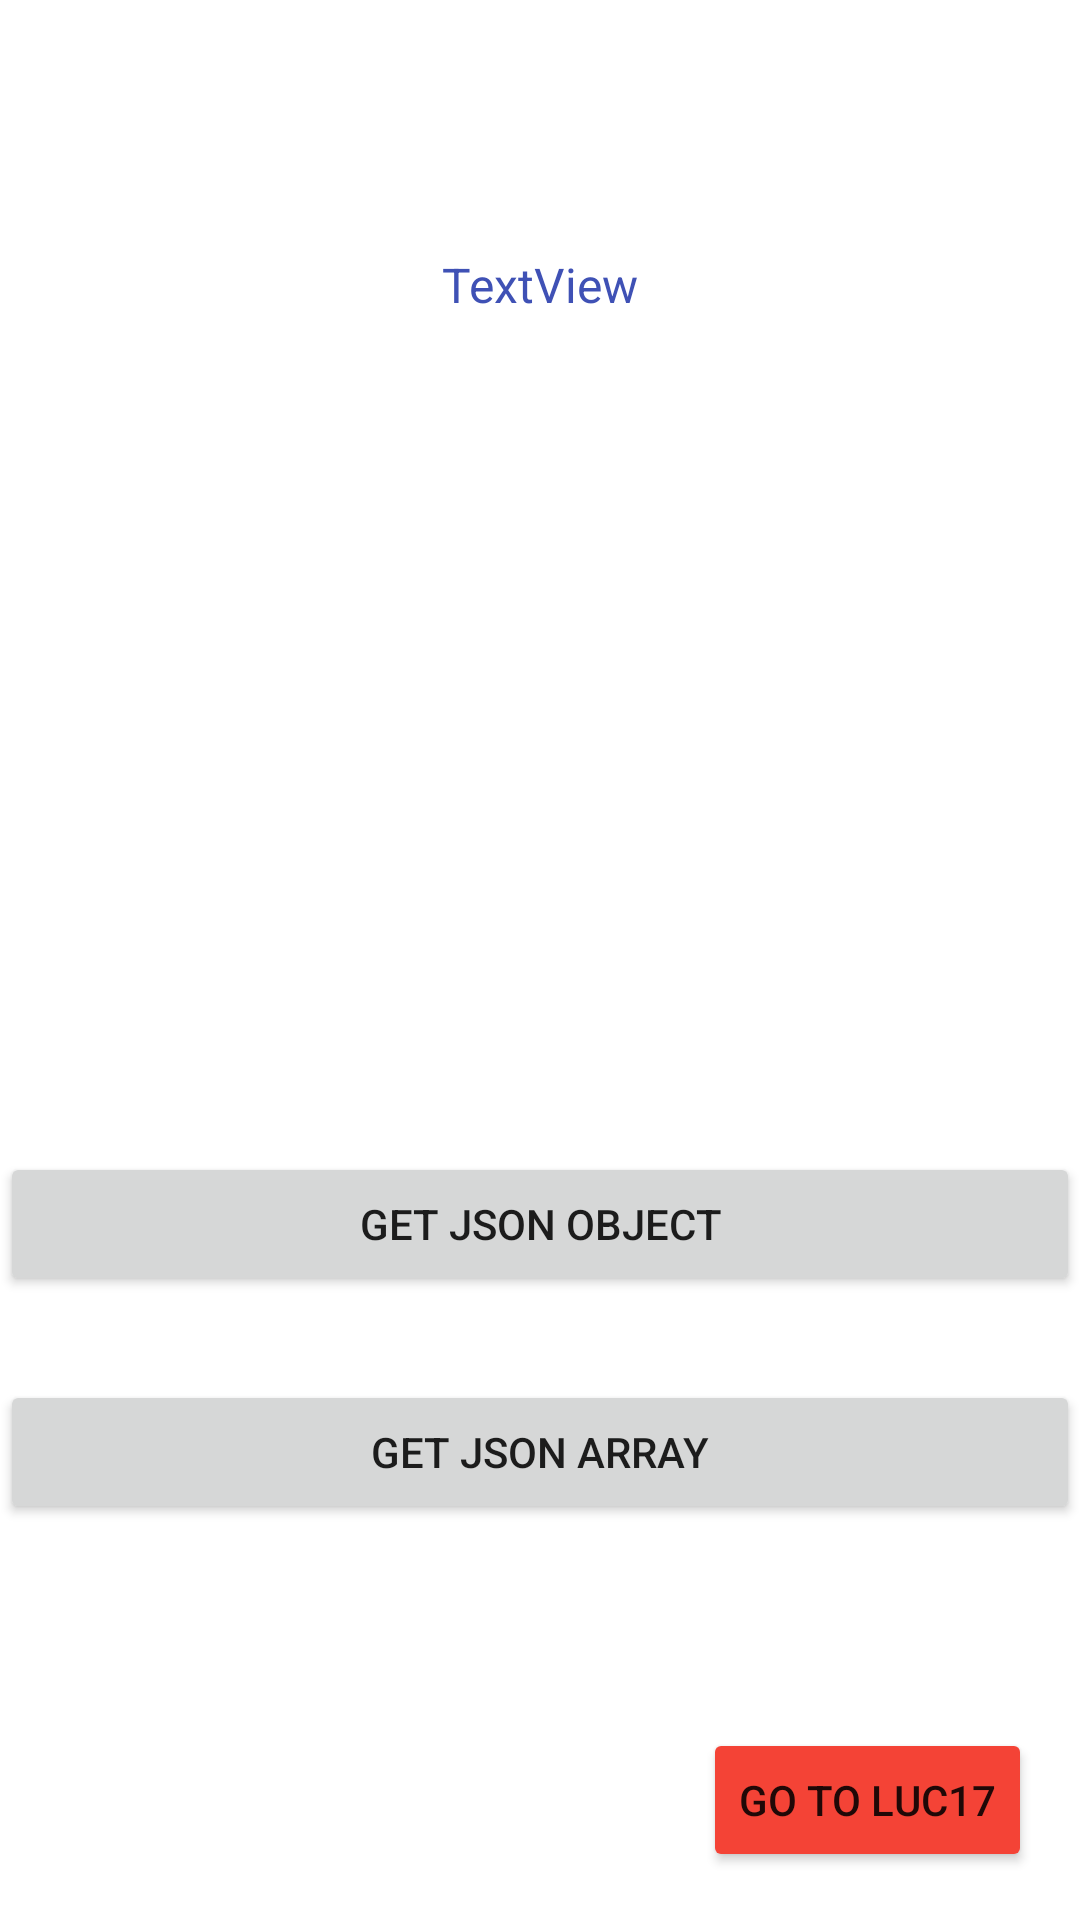

Write the Android layout XML for this screen, with the resource values it uses.
<!-- AndroidManifest.xml: application theme Theme.And2_Nluc15_VolleyLibrary -->
<!-- res/layout/activity_main_activity2_luc16.xml -->
<?xml version="1.0" encoding="utf-8"?>
<androidx.constraintlayout.widget.ConstraintLayout xmlns:android="http://schemas.android.com/apk/res/android"
    xmlns:app="http://schemas.android.com/apk/res-auto"
    xmlns:tools="http://schemas.android.com/tools"
    android:layout_width="match_parent"
    android:layout_height="match_parent"
    tools:context=".MainActivity2_luc16">

    <TextView
        android:id="@+id/tvResult"
        android:layout_width="wrap_content"
        android:layout_height="wrap_content"
        android:layout_marginTop="84dp"
        android:text="TextView"
        android:textColor="#3F51B5"
        android:textSize="16sp"
        app:layout_constraintEnd_toEndOf="parent"
        app:layout_constraintStart_toStartOf="parent"
        app:layout_constraintTop_toTopOf="parent" />

    <Button
        android:id="@+id/btnObj"
        android:layout_width="0dp"
        android:layout_height="wrap_content"
        android:layout_marginBottom="28dp"
        android:text="Get JSON Object"
        app:layout_constraintBottom_toTopOf="@+id/btmArr"
        app:layout_constraintEnd_toEndOf="parent"
        app:layout_constraintHorizontal_bias="0.0"
        app:layout_constraintStart_toStartOf="parent" />

    <Button
        android:id="@+id/btmArr"
        android:layout_width="0dp"
        android:layout_height="wrap_content"
        android:layout_marginBottom="132dp"
        android:text="Get JSON Array"
        app:layout_constraintBottom_toBottomOf="parent"
        app:layout_constraintEnd_toEndOf="parent"
        app:layout_constraintHorizontal_bias="0.0"
        app:layout_constraintStart_toStartOf="parent" />

    <Button
        android:id="@+id/btnLuc17"
        android:layout_width="wrap_content"
        android:layout_height="wrap_content"
        android:layout_marginEnd="16dp"
        android:layout_marginBottom="16dp"
        android:backgroundTint="#F44336"
        android:text="Go To Luc17"
        app:layout_constraintBottom_toBottomOf="parent"
        app:layout_constraintEnd_toEndOf="parent"
        app:strokeColor="#000000" />
</androidx.constraintlayout.widget.ConstraintLayout>
<!-- resources referenced by this layout -->
<resources>
  <style name="Theme.And2_Nluc15_VolleyLibrary" parent="Theme.MaterialComponents.DayNight.DarkActionBar">
          
          <item name="colorPrimary">@color/purple_500</item>
          <item name="colorPrimaryVariant">@color/purple_700</item>
          <item name="colorOnPrimary">@color/white</item>
          
          <item name="colorSecondary">@color/teal_200</item>
          <item name="colorSecondaryVariant">@color/teal_700</item>
          <item name="colorOnSecondary">@color/black</item>
          
          <item name="android:statusBarColor" tools:targetApi="l">?attr/colorPrimaryVariant</item>
          
      </style>
  <!-- not gathered from this repository: default colours our renderer supplied (Android Studio template values) -->
  <color name="purple_500">#FF6200EE</color>
  <color name="purple_700">#FF3700B3</color>
  <color name="teal_200">#FF03DAC5</color>
  <color name="teal_700">#FF018786</color>
  <color name="black">#FF000000</color>
  <color name="white">#FFFFFFFF</color>
</resources>
